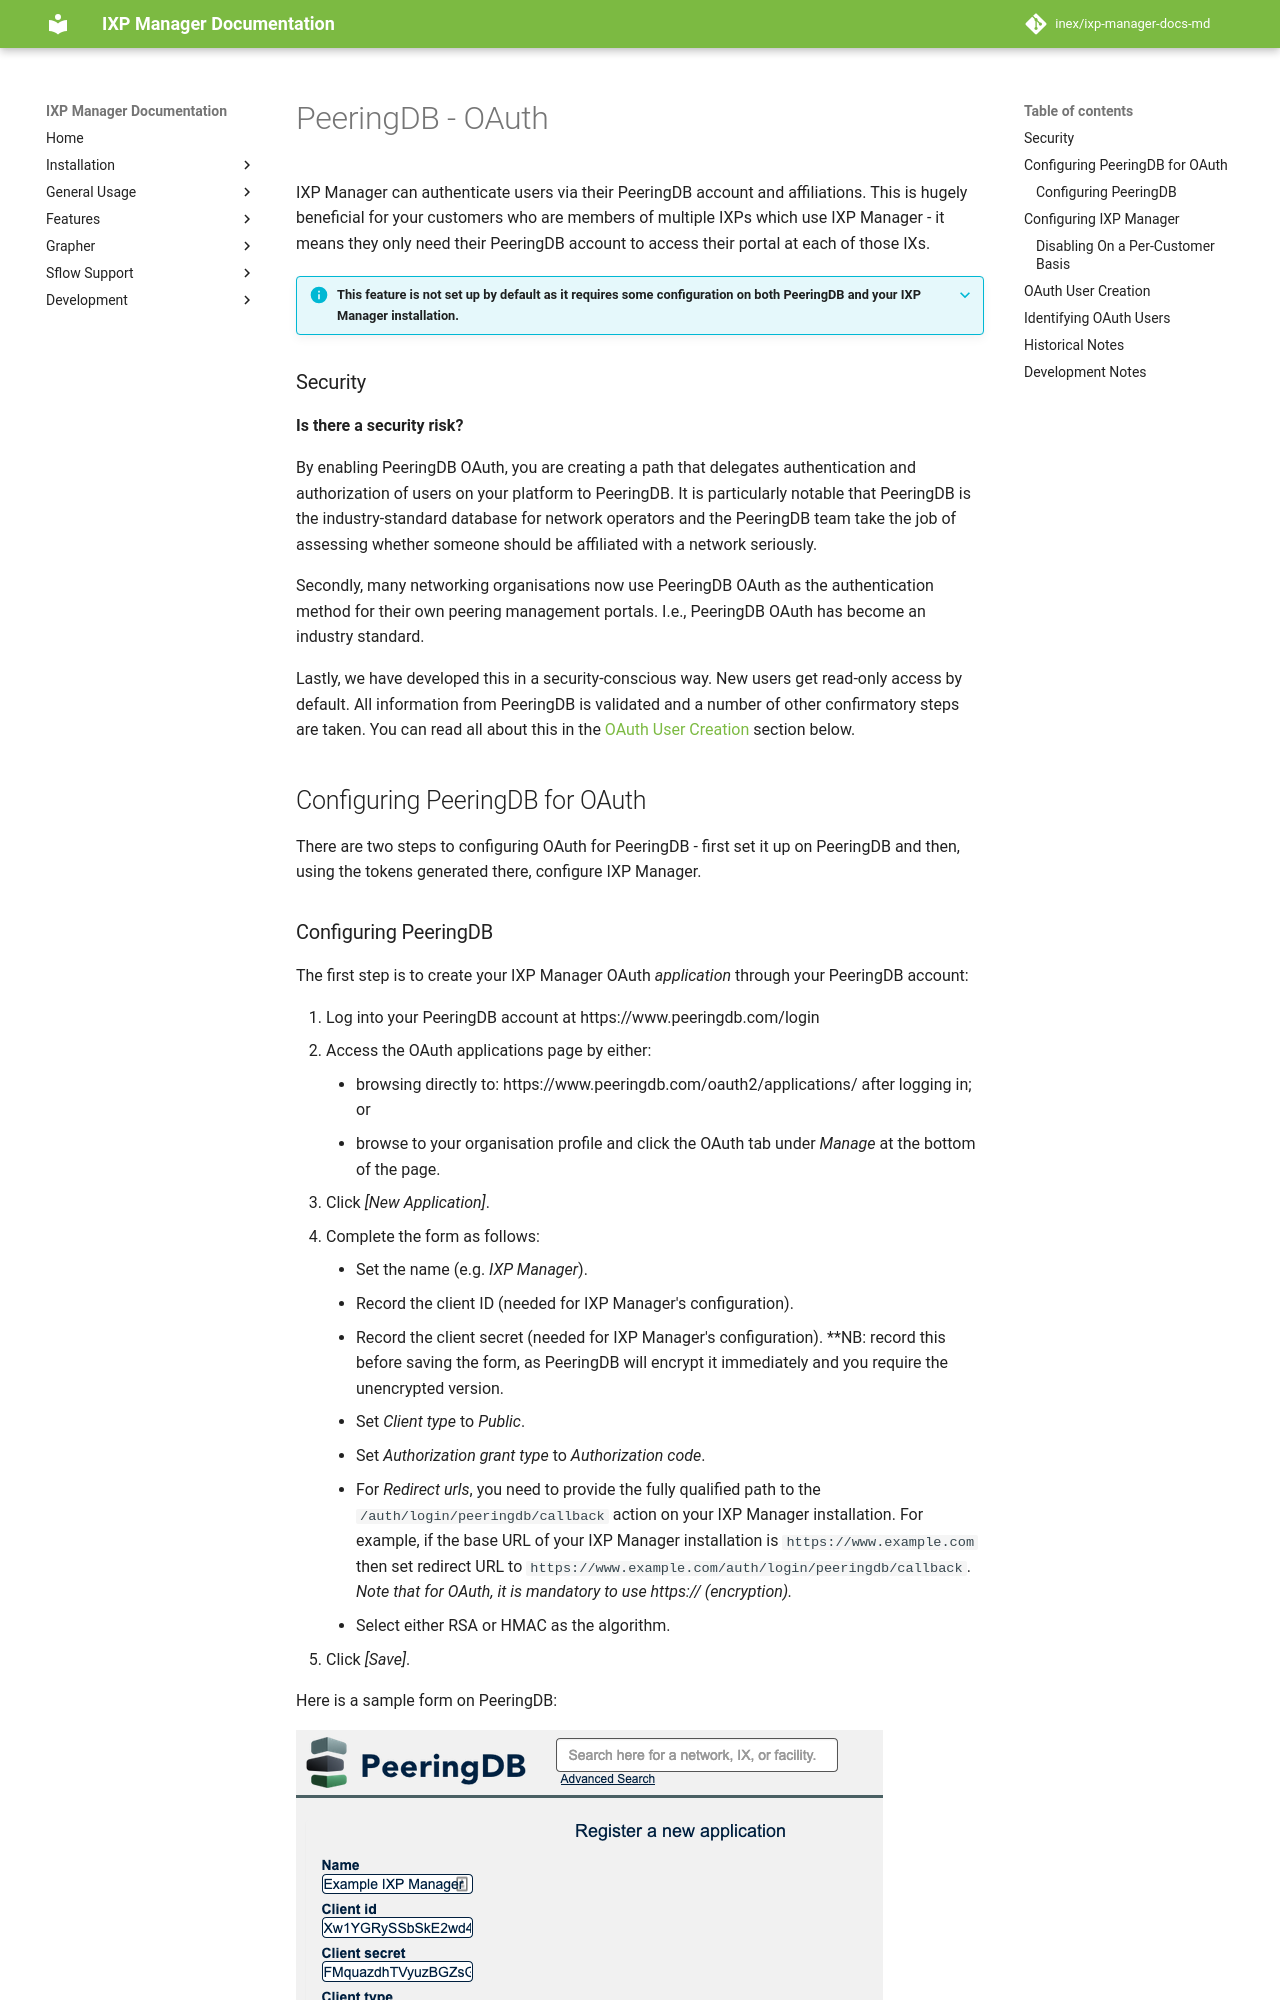

repository: inex/ixp-manager-docs-md · page: 7.5/features/peeringdb-oauth/index.html · generator: mkdocs

# PeeringDB - OAuth

IXP Manager can authenticate users via their PeeringDB account and affiliations. This is hugely beneficial for your customers who are members of multiple IXPs which use IXP Manager - it means they only need their PeeringDB account to access their portal at each of those IXs.

???+ info "This feature is not set up by default as it requires some configuration on both PeeringDB and your IXP Manager installation."


### Security

**Is there a security risk?**

By enabling PeeringDB OAuth, you are creating a path that delegates authentication and authorization of users on your platform to PeeringDB. It is particularly notable that PeeringDB is the industry-standard database for network operators and the PeeringDB team take the job of assessing whether someone should be affiliated with a network seriously.

Secondly, many networking organisations now use PeeringDB OAuth as the authentication method for their own peering management portals. I.e., PeeringDB OAuth has become an industry standard.

Lastly, we have developed this in a security-conscious way. New users get read-only access by default. All information from PeeringDB is validated and a number of other confirmatory steps are taken. You can read all about this in the [OAuth User Creation](./peeringdb-oauth.md#oauth-user-creation) section below.


## Configuring PeeringDB for OAuth

There are two steps to configuring OAuth for PeeringDB - first set it up on PeeringDB and then, using the tokens generated there, configure IXP Manager.
